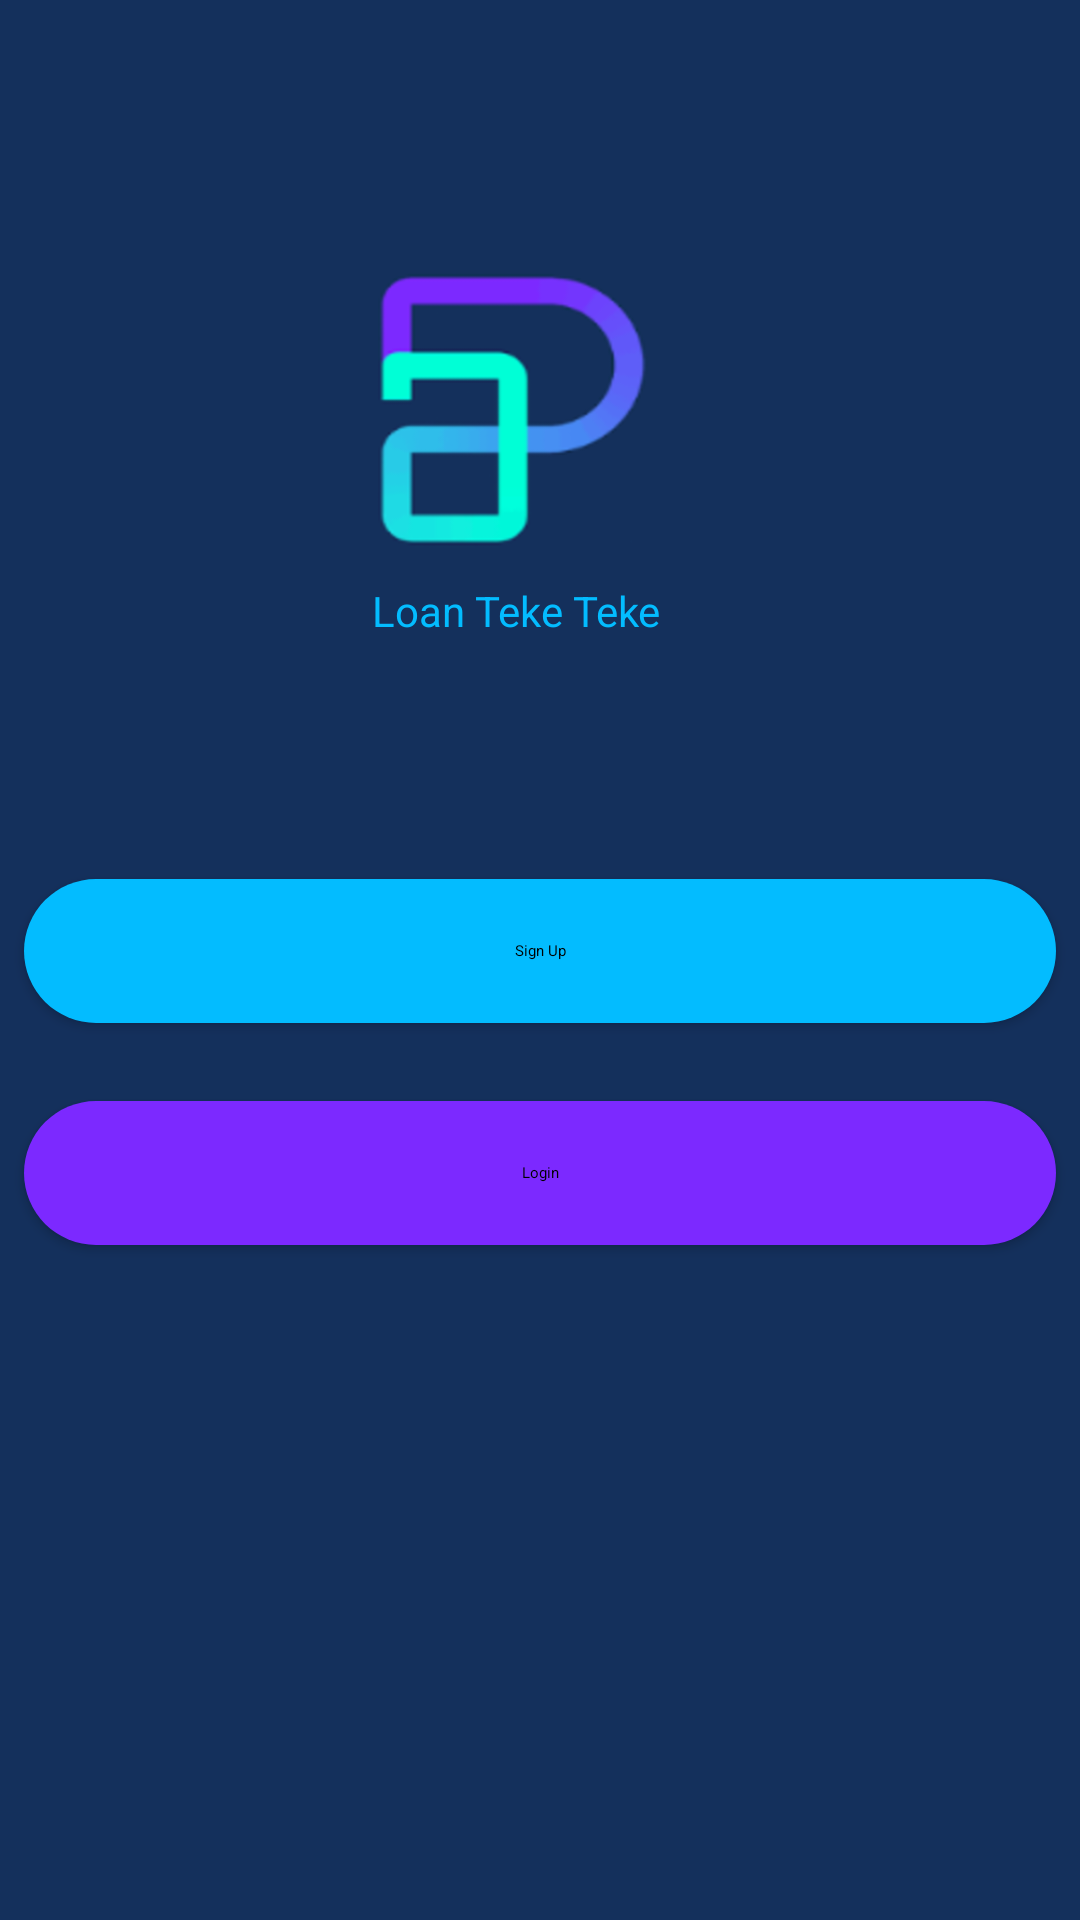

Android layout source for this screen:
<!-- AndroidManifest.xml: application theme AppTheme -->
<!-- res/layout/fragment_start_page.xml -->
<?xml version="1.0" encoding="utf-8"?>
<android.support.constraint.ConstraintLayout xmlns:android="http://schemas.android.com/apk/res/android"
    xmlns:app="http://schemas.android.com/apk/res-auto"
    xmlns:tools="http://schemas.android.com/tools"
    android:layout_width="match_parent"
    android:layout_height="match_parent"
    tools:context=".StartPageFragment"
    tools:layout_editor_absoluteY="25dp">

    

    <Button
        android:id="@+id/button_sign_up_startpage"
        android:layout_width="0dp"
        android:layout_height="wrap_content"
        android:layout_marginStart="8dp"
        android:layout_marginTop="63dp"
        android:layout_marginEnd="8dp"
        android:background="@drawable/round_button_ivy"
        android:text="@string/signup_label"
        app:layout_constraintEnd_toEndOf="parent"
        app:layout_constraintStart_toStartOf="parent"
        app:layout_constraintTop_toBottomOf="@+id/imageView" />

    <Button
        android:id="@+id/button_login_startpage"
        android:layout_width="0dp"
        android:layout_height="wrap_content"
        android:layout_marginStart="8dp"
        android:layout_marginTop="26dp"
        android:layout_marginEnd="8dp"
        android:background="@drawable/round_button_swal"
        android:text="@string/login_label"
        app:layout_constraintEnd_toEndOf="parent"
        app:layout_constraintStart_toStartOf="parent"
        app:layout_constraintTop_toBottomOf="@+id/button_sign_up_startpage" />

    <ImageView
        android:id="@+id/imageView"
        android:layout_width="222dp"
        android:layout_height="184dp"
        android:layout_marginStart="52dp"
        android:layout_marginTop="46dp"
        android:src="@drawable/logo"
        app:layout_constraintStart_toStartOf="parent"
        app:layout_constraintTop_toTopOf="parent" />

    <TextView
        android:id="@+id/textView5"
        android:layout_width="wrap_content"
        android:layout_height="wrap_content"
        android:layout_marginStart="72dp"
        android:layout_marginBottom="17dp"
        android:text="@string/teketeke_label"
        app:layout_constraintBottom_toBottomOf="@+id/imageView"
        app:layout_constraintStart_toStartOf="@+id/imageView" />
</android.support.constraint.ConstraintLayout>
<!-- resources referenced by this layout -->
<resources>
  <!-- drawable logo: png bitmap (drawable, 23250 bytes) -->
  <!-- drawable round_button_ivy (drawable) -->
  <?xml version="1.0" encoding="utf-8"?>
  <shape xmlns:android="http://schemas.android.com/apk/res/android">
  
      <solid android:color="@color/blue_ivy"/>
  <corners android:topRightRadius="24dp"
      android:topLeftRadius="24dp"
          android:bottomRightRadius="24dp"
          android:bottomLeftRadius="24dp"/>
  
  </shape>
  <!-- drawable round_button_swal (drawable) -->
  <?xml version="1.0" encoding="utf-8"?>
  <shape xmlns:android="http://schemas.android.com/apk/res/android">
  
      <solid android:color="@color/swal"/>
      <corners android:topRightRadius="24dp"
          android:topLeftRadius="24dp"
          android:bottomRightRadius="24dp"
          android:bottomLeftRadius="24dp"/>
  
  </shape>
  <string name="login_label">Login</string>
  <string name="signup_label">Sign Up</string>
  <string name="teketeke_label">Loan Teke Teke</string>
  <style name="AppTheme" parent="Theme.AppCompat.Light.NoActionBar">
          
          <item name="colorPrimary">@color/colorPrimary</item>
          <item name="colorPrimaryDark">@color/sweet_blues</item>
          <item name="colorAccent">@color/colorAccent</item>
          <item name="android:windowBackground">@color/window_background</item>
          <item name="android:textViewStyle">@style/textviewStyle</item>
          <item name="buttonStyle">@style/button_style</item>
      </style>
  <color name="blue_ivy">#03bcff</color>
  <color name="swal">#7C29FF</color>
  <color name="colorPrimary">#008577</color>
  <color name="sweet_blues">#14255C</color>
  <color name="colorAccent">#07F4DC</color>
  <color name="window_background">#14305C</color>
  <style name="textviewStyle" parent="Base.TextAppearance.AppCompat">
          <item name="android:textColor">@color/blue_ivy</item>
      </style>
  <style name="button_style" parent="Base.Widget.AppCompat.Button">
  
          <item name="android:textAppearance">@color/text_theme_color</item>
      </style>
  <color name="text_theme_color">#07F4DC</color>
</resources>
